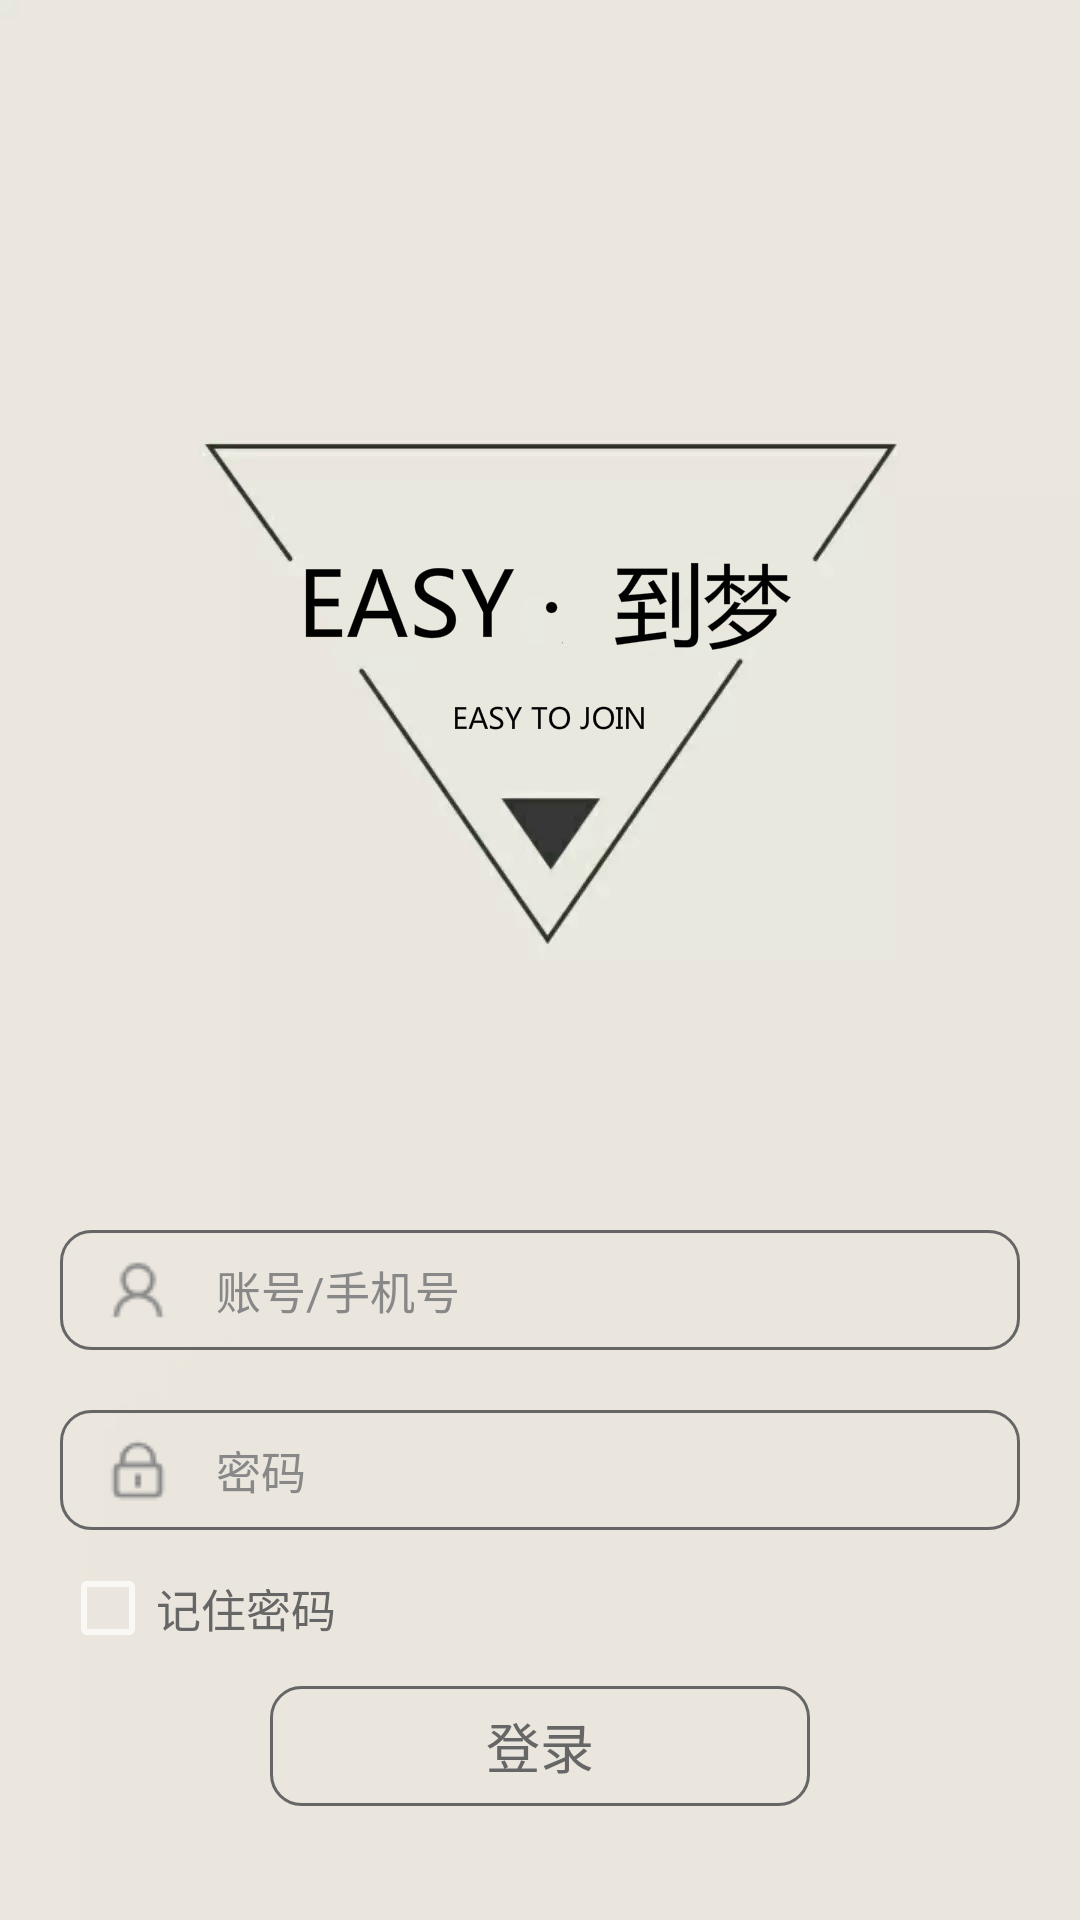

Layout XML and referenced resources for this Android screen:
<!-- AndroidManifest.xml: application theme Theme.AppCompat.NoActionBar -->
<!-- res/layout/activity_login.xml -->
<?xml version="1.0" encoding="utf-8"?>
<FrameLayout xmlns:android="http://schemas.android.com/apk/res/android"
    android:layout_width="match_parent"
    android:layout_height="match_parent"
    android:orientation="vertical"
    >


    <ImageView
        android:layout_width="match_parent"
        android:layout_height="match_parent"
        android:src="@drawable/dmkj"
        android:scaleType="centerCrop"/>

    <LinearLayout
        android:layout_width="match_parent"
        android:layout_height="match_parent"
        android:orientation="vertical"
        android:layout_marginTop="350dp"
        android:padding="20dp">
        <EditText
            android:id="@+id/et_login_username"
            android:layout_width="match_parent"
            android:layout_height="40dp"
            android:hint="账号/手机号"
            android:textColorHint="#888"
            android:layout_marginTop="40dp"
            android:textSize="15sp"
            android:textColor="#000"
            android:inputType="number"
            android:paddingLeft="10dp"
            android:drawableLeft="@drawable/user_grey"
            android:drawablePadding="10dp"
            android:maxLines="1"
            android:background="@drawable/et_1_shape"/>
        <EditText
            android:id="@+id/et_login_password"
            android:layout_width="match_parent"
            android:layout_height="40dp"
            android:layout_marginTop="20dp"
            android:hint="密码"
            android:textColorHint="#888"
            android:textSize="15sp"
            android:textColor="#000"
            android:inputType="textPassword"
            android:paddingLeft="10dp"
            android:drawableLeft="@drawable/password_grey"
            android:drawablePadding="10dp"
            android:maxLines="1"
            android:background="@drawable/et_1_shape"/>
        <CheckBox
            android:id="@+id/cb_remember_password"
            android:layout_width="wrap_content"
            android:layout_height="wrap_content"
            android:layout_marginTop="10dp"
            android:textSize="15sp"
            android:text="记住密码"
            android:textColor="#666"/>
        <Button
            android:id="@+id/bt_login_sign_in"
            android:layout_width="180dp"
            android:layout_height="40dp"
            android:layout_marginTop="10dp"
            android:layout_gravity="center_horizontal"
            android:text="登录"
            android:textSize="18sp"
            android:textColor="#666"
            android:background="@drawable/bt_login_sign_in_shape"/>





    </LinearLayout>

</FrameLayout>
<!-- resources referenced by this layout -->
<resources>
  <!-- drawable bt_login_sign_in_shape (drawable-v24) -->
  <?xml version="1.0" encoding="utf-8"?>
  <shape xmlns:android="http://schemas.android.com/apk/res/android">
      <stroke
          android:width="1dp"
          android:color="#666"
          />
      <corners android:radius="10dp"/>
  </shape>
  <!-- drawable dmkj: png bitmap (drawable-v24, 83121 bytes) -->
  <!-- drawable et_1_shape (drawable-v24) -->
  <?xml version="1.0" encoding="utf-8"?>
  <shape xmlns:android="http://schemas.android.com/apk/res/android">
      <stroke
          android:width="1dp"
          android:color="#666"/>
      <corners android:radius="10dp"/>
  </shape>
  <!-- drawable password_grey: png bitmap (drawable-v24, 535 bytes) -->
  <!-- drawable user_grey: png bitmap (drawable-v24, 672 bytes) -->
</resources>
